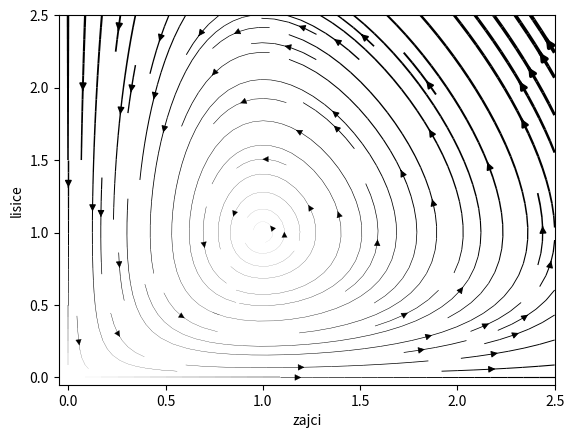

Here is the Python script that generated this plot:
from scipy.integrate import solve_ivp
import numpy as np
import matplotlib.pyplot as plt

z,l = np.meshgrid(np.linspace(0,2.5,50),np.linspace(0,2.5,50))

p = 0.7

u = p*z * (np.ones(len(z))-l)
v = l/p * (z-np.ones(len(z)))
speed = np.sqrt(u**2 + v**2)
lw = speed/speed.max()*3

plt.streamplot(z,l,u,v, density=1, color='k', linewidth=lw)
plt.xlim(-0.05, 2.5)
plt.ylim(-0.05, 2.5)
plt.xlabel('zajci')
plt.ylabel('lisice')
plt.show()